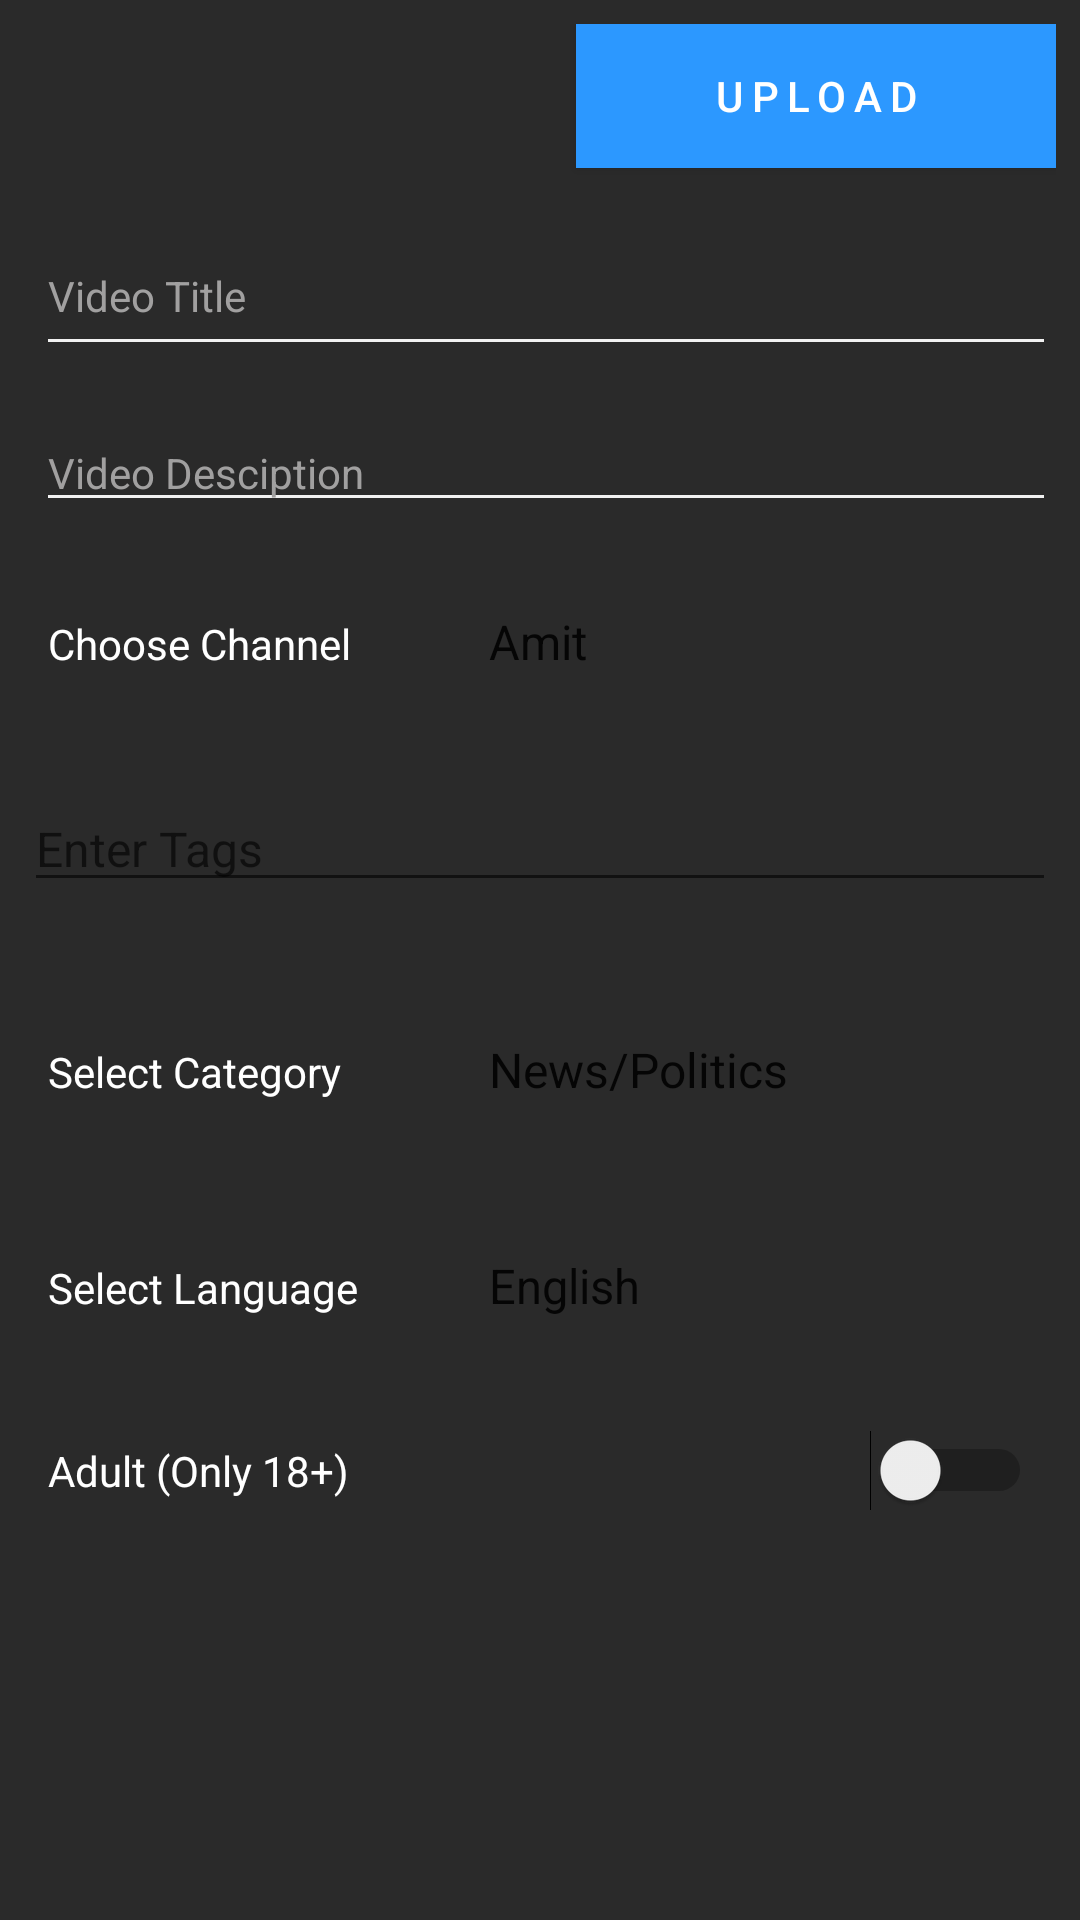

Layout XML and referenced resources for this Android screen:
<!-- AndroidManifest.xml: activity theme Theme.AppCompat.Light.NoActionBar -->
<!-- res/layout/activity_upload_edit.xml -->
<?xml version="1.0" encoding="utf-8"?>
<LinearLayout
    android:orientation="vertical"
    xmlns:android="http://schemas.android.com/apk/res/android"
    xmlns:app="http://schemas.android.com/apk/res-auto"
    xmlns:tools="http://schemas.android.com/tools"
    android:layout_width="match_parent"
    android:layout_height="match_parent"
    tools:context=".ui.UploadEditActivity"
    android:paddingLeft="@dimen/toolbar_elevation"
    android:paddingRight="@dimen/toolbar_elevation"
    android:background="@color/colorPrimaryDark"

    >
    <FrameLayout
        android:layout_width="match_parent"
        android:layout_height="match_parent"
        android:visibility="gone"
        android:id="@+id/pbupload"

        >
     <ProgressBar
         android:layout_width="wrap_content"
         android:layout_height="wrap_content"
         android:layout_gravity="center"/>
    </FrameLayout>
    <LinearLayout
        android:id="@+id/lluploadbar"
        android:orientation="horizontal"
        android:layout_width="match_parent"
        android:layout_height="wrap_content"
        android:layout_marginTop="@dimen/toolbar_elevation"
        android:layout_marginLeft="@dimen/toolbar_elevation"
        android:weightSum="1"
        android:layout_marginStart="@dimen/toolbar_elevation">
        <FrameLayout
            android:layout_width="0dp"
            android:layout_weight="0.5"
            android:layout_height="wrap_content">
        <ImageView
            android:id="@+id/ivThumbnail"
            android:layout_gravity="center_horizontal"
            android:layout_width="48dp"
            android:layout_height="48dp"
            android:src="@drawable/example_picture"
            />
            <ImageView
                android:layout_gravity="center"
                android:layout_width="wrap_content"
                android:layout_height="wrap_content"
                android:src="@drawable/exo_icon_play"
                />
        </FrameLayout>
        <Button
            android:foregroundGravity="right"
            android:layout_marginLeft="@dimen/activity_vertical_margin"
            android:layout_weight="0.5"
            android:id="@+id/btnSubmitUpload"
            android:layout_width="0dp"
            android:layout_height="48dp"
            android:layout_marginBottom="8dp"
            android:background="@color/bottombarbackground"
            android:letterSpacing="0.2"
            android:text="@string/title_upload"
            android:textColor="@android:color/white"
            android:textSize="14sp" />
    </LinearLayout>
<ScrollView
    android:layout_below="@+id/lluploadbar"
    android:layout_width="match_parent"
    android:layout_height="wrap_content">
<LinearLayout
    android:layout_width="match_parent"
    android:layout_height="wrap_content"
    android:orientation="vertical">
    <EditText
        android:id="@+id/etTitle"
        android:layout_width="match_parent"
        android:layout_height="50dp"
        android:inputType="text"
        android:hint="@string/video_title"
        style="@style/CustomEditTextStyle"
        android:maxLines="2"
        android:maxEms="150"
        android:minEms="3"
        android:layout_marginLeft="4dp"
        android:layout_marginStart="4dp"
        android:layout_marginTop="@dimen/toolbar_elevation"
        android:layout_marginBottom="@dimen/toolbar_elevation"
        />
    <androidx.core.widget.NestedScrollView
        android:layout_width="match_parent"
        android:layout_height="wrap_content">

    <EditText
        android:id="@+id/etDescription"
        style="@style/CustomEditTextStyle"
        android:layout_width="match_parent"
        android:layout_height="50dp"
        android:hint="@string/video_description"
        android:inputType="text|textMultiLine"
        android:maxLines="512"
        android:maxEms="1500"
        android:minEms="3"
        android:layout_marginTop="8dp"
        android:layout_marginLeft="4dp"
        android:layout_marginStart="4dp" />
    </androidx.core.widget.NestedScrollView>
    <LinearLayout

        android:layout_marginTop="@dimen/toolbar_elevation"
        android:layout_marginBottom="@dimen/toolbar_elevation"
        android:layout_width="match_parent"
        android:layout_height="wrap_content"
        android:orientation="horizontal"
        android:weightSum="1">
        <TextView
            android:layout_margin="@dimen/toolbar_elevation"
            android:id="@+id/tvUserChoose"
            app:layout_constraintTop_toBottomOf="@+id/ivThumbnail"
            android:layout_width="0dp"
            android:layout_weight="0.4"
            android:layout_height="wrap_content"
            style="@style/CustomEditTextStyle"
            android:text="Choose Channel" />
        <Spinner
            android:background="@color/gray_50"
            android:layout_weight="0.6"
            android:entries="@array/user_channel_array"
            android:layout_marginTop="@dimen/toolbar_elevation"
            android:id="@+id/spinnerChooseUser"
            android:layout_width="0dp"
            android:layout_height="48dp"
            android:dropDownWidth="match_parent"
            android:popupElevation="3dp"
            android:prompt="@string/title_country"
            android:textColor="#252525"
            android:textSize="14sp">
            <requestFocus />
        </Spinner>
    </LinearLayout>
    <androidx.appcompat.widget.AppCompatMultiAutoCompleteTextView
        android:id="@+id/tagSearchView"
        android:layout_width="match_parent"
        android:layout_height="wrap_content"
        android:hint="Enter Tags"
        android:layout_marginTop="@dimen/fab_margin"
        android:layout_marginBottom="@dimen/fab_margin"
        android:imeOptions="actionDone"
        android:textColor="@color/white"
        android:textSize="16sp"
        android:lineSpacingExtra="1dp"
        android:nextFocusDown="@+id/editText"
        android:inputType="text|textNoSuggestions|textMultiLine"
        android:focusableInTouchMode="true"
        android:visibility="visible"
        />
    <LinearLayout

        android:layout_marginTop="@dimen/toolbar_elevation"
        android:layout_marginBottom="@dimen/toolbar_elevation"
        android:layout_width="match_parent"
        android:layout_height="wrap_content"
        android:orientation="horizontal"
        android:weightSum="1">
        <TextView
        android:layout_margin="@dimen/toolbar_elevation"
        android:id="@+id/tvCategory"
        app:layout_constraintTop_toBottomOf="@+id/ivThumbnail"
        android:layout_width="0dp"
        android:layout_weight="0.4"
        android:layout_height="wrap_content"
        style="@style/CustomEditTextStyle"
        android:text="@string/title_category" />
    <Spinner
        android:background="@color/gray_50"
        android:layout_weight="0.6"
        android:entries="@array/category_name_array"
        android:layout_marginTop="@dimen/toolbar_elevation"
        android:id="@+id/spinnerCategory"
        android:layout_width="0dp"
        android:layout_height="48dp"
        android:dropDownWidth="match_parent"
        android:popupElevation="3dp"
        android:prompt="@string/title_country"
        android:textSize="14sp"
        >
        <requestFocus />
    </Spinner>
    </LinearLayout>
    <LinearLayout
        android:weightSum="1"
        android:layout_width="match_parent"
        android:layout_height="wrap_content"
        android:orientation="horizontal"
        android:layout_marginTop="@dimen/toolbar_elevation"
        android:layout_marginBottom="@dimen/toolbar_elevation"
        >
    <TextView
        android:layout_weight="0.4"
        android:layout_margin="@dimen/toolbar_elevation"
        android:id="@+id/tvLanguage"
        style="@style/CustomEditTextStyle"
        android:layout_width="0dp"
        android:layout_height="wrap_content"
        android:text="@string/title_Language" />
    <Spinner
        android:background="@color/gray_50"
        android:layout_weight="0.6"
        app:title="@string/title_Language"
        android:entries="@array/language_arrray"
        android:layout_marginTop="@dimen/toolbar_elevation"
        android:id="@+id/spinnerLanguage"
        android:layout_width="0dp"
        android:layout_height="48dp"
        android:dropDownWidth="match_parent"
        android:popupElevation="3dp"
        android:prompt="@string/title_Language"
        android:textSize="14sp">
        <requestFocus />
    </Spinner>
    </LinearLayout>
    <LinearLayout
        android:layout_marginTop="@dimen/toolbar_elevation"
        android:layout_marginBottom="@dimen/toolbar_elevation"
        android:layout_width="match_parent"
        android:layout_height="wrap_content"
        android:orientation="horizontal"
        android:weightSum="1"
        >
    <TextView
        android:layout_margin="@dimen/toolbar_elevation"
        android:layout_width="0dp"
        android:layout_weight="0.6"
        android:layout_height="wrap_content"
        android:text="Adult (Only 18+) "
        style="@style/CustomEditTextStyle"
        android:foregroundGravity="center_horizontal"/>
        <Switch
            android:background="@color/black_50"
            android:layout_margin="@dimen/toolbar_elevation"
            android:layout_width="0dp"
            android:layout_weight="0.4"
            android:layout_height="wrap_content" />
    </LinearLayout>
    <TextView
        android:visibility="gone"
        style="@style/CustomEditTextStyle"
        android:id="@+id/tvLocation"
        android:layout_width="match_parent"
        android:layout_height="wrap_content"
        android:layout_margin="@dimen/toolbar_elevation"
        android:text="@string/title_Location"
        android:textColor="#424242"
        android:textSize="14sp"
        android:layout_marginTop="8dp" />
    <HorizontalScrollView
        android:visibility="gone"
        android:layout_width="match_parent"
        android:layout_height="wrap_content">
    <com.google.android.material.chip.ChipGroup
        android:layout_width="match_parent"
        android:layout_height="wrap_content"
        android:id="@+id/chipgroupLocation">
    </com.google.android.material.chip.ChipGroup>
    </HorizontalScrollView>

    <com.veblr.android.veblrapp.ui.tags.TagsCompletionView
        android:id="@+id/searchView"
        android:layout_width="match_parent"
        android:layout_height="wrap_content"
        android:hint="Enter Tags"
        android:imeOptions="actionDone"
        android:textColor="@android:color/darker_gray"
        android:textSize="16sp"
        android:lineSpacingExtra="1dp"
        android:nextFocusDown="@+id/editText"
        android:inputType="text|textNoSuggestions|textMultiLine"
        android:focusableInTouchMode="true"
        android:visibility="gone"
        />
</LinearLayout>
</ScrollView>
  </LinearLayout>
<!-- resources referenced by this layout -->
<resources>
  <string-array name="category_name_array">
          <item>News/Politics</item>
          <item>Entertainment</item>
          <item>Sports</item>
          <item>Kids</item>
          <item>Science/Tech</item>
          <item>Beauty Tips</item>
          <item>Devotional</item>
          <item>People/Blogs</item>
          <item>Health / Fitness</item>
          <item>Autos/Vehicle</item>
          <item>Cooking</item>
          <item>Travel/Events</item>
          <item>Education</item>
          <item>Comedy/Amazing</item>
          <item>Tv / Shows</item>
          <item>Pets /  Animals</item>
          <item>Dance</item>
          <item>Movies</item>
          <item>Music</item>
          <item>Trailer</item>
          <item>Gaming</item>
      </string-array>
  <string-array name="language_arrray">
          <item name="english">English</item>
          <item name="Hindi">हिन्दी</item>
          <item name="Bangla">বাংলা</item>
          <item name="Telugu">తెలుగు</item>
          <item name="Tamil">தமிழ்</item>
          <item name="Malayalam">മലയാളം</item>
          <item name="Kannada">ಕನ್ನಡ</item>
          <item name="Marathi">मराठी</item>
          <item name="Odia">ଓଡିଆ</item>
          <item name="Gujarati">ગુજરાતી</item>
          <item name="Punjabi">ਪੰਜਾਬੀ</item>
          <item name="Assamese">অসমীয়া</item>
          <item name="Urdu">اردو</item>
          <item name="Bahasa Indonesia">Bahasa Indonesia</item>
      </string-array>
  <string-array name="user_channel_array">
          <item>Amit</item>
      </string-array>
  <color name="bottombarbackground">#2C98FF</color>
  <color name="colorPrimaryDark">#2a2a2a</color>
  <dimen name="activity_vertical_margin">16dp</dimen>
  <dimen name="fab_margin">16dp</dimen>
  <dimen name="toolbar_elevation">8dp</dimen>
  <string name="title_Language">Select Language</string>
  <string name="title_Location">Select Loaction</string>
  <string name="title_category">Select Category</string>
  <string name="title_country">COUNTRY</string>
  <string name="title_upload">Upload</string>
  <string name="video_description">Video Desciption</string>
  <string name="video_title">Video Title</string>
  <style name="CustomEditTextStyle" parent="Theme.AppCompat.Light.DarkActionBar">
          <item name="android:textSize">14sp</item>
          <item name="android:focusable">true</item>
          <item name="android:textCursorDrawable">@drawable/cursor_drawable</item>
          <item name="android:cursorVisible">true</item>
          <item name="android:textColor">#FFFFFF</item>
          <item name="android:textColorHint">#868686</item>
          <item name="android:layout_marginLeft">-5dp</item>
          <item name="android:textColorHighlight">@color/bottombarbackground</item>
          <item name="colorControlNormal">#f1f1f1</item>
          <item name="colorControlActivated">@color/bottombarbackground</item>
          <item name="colorControlHighlight">@color/bottombarbackground</item>
          <item name="android:background">@drawable/edittext_bg</item>
  
      </style>
  <!-- drawable cursor_drawable (drawable) -->
  <?xml version="1.0" encoding="utf-8"?>
      <shape xmlns:android="http://schemas.android.com/apk/res/android" >
          <size android:width="3dp" />
          <solid android:color="@color/bottombarbackground"  />
      </shape>
  <!-- drawable edittext_bg (drawable) -->
  <?xml version="1.0" encoding="utf-8"?>
  <selector xmlns:android="http://schemas.android.com/apk/res/android">
  
  
      <item android:state_focused="false" android:color="#f1f1f1"/>
  
      <item android:state_focused="true" android:color="@color/bottombarbackground"/>
  
  
  </selector>
  <!-- not gathered from this repository: default colours our renderer supplied (Android Studio template values) -->
  <color name="white">#FFFFFFFF</color>
</resources>
